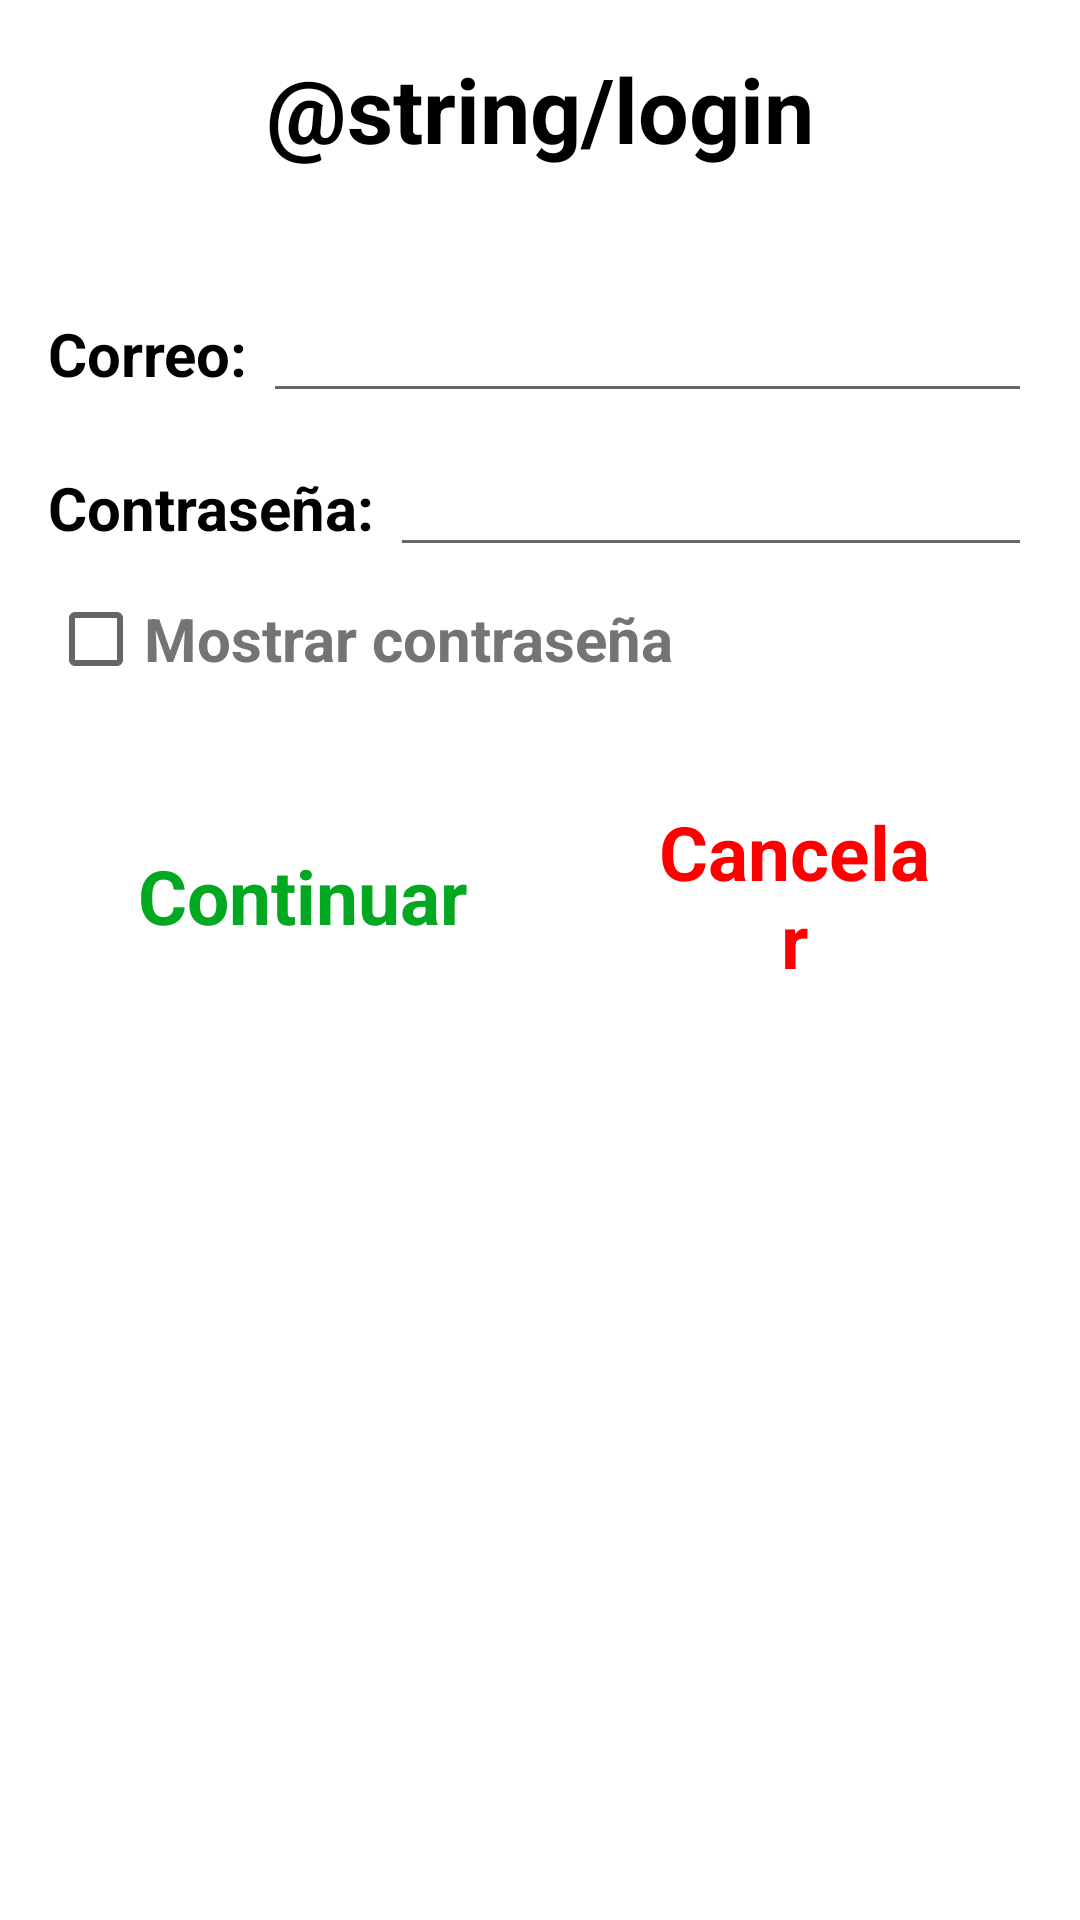

Produce the Android XML layout that renders to this screen, including the resource entries it uses.
<!-- AndroidManifest.xml: application theme Theme.MovB02Grupo4 -->
<!-- res/layout/fragment_login.xml -->
<?xml version="1.0" encoding="utf-8"?>
<androidx.constraintlayout.widget.ConstraintLayout xmlns:android="http://schemas.android.com/apk/res/android"
    xmlns:app="http://schemas.android.com/apk/res-auto"
    xmlns:tools="http://schemas.android.com/tools"
    android:layout_width="match_parent"
    android:layout_height="match_parent"
    android:orientation="vertical"
    android:padding="16dp">

    <TextView
        android:id="@+id/textView"
        android:layout_width="wrap_content"
        android:layout_height="wrap_content"
        android:text="@string/login"
        android:textColor="@color/black"
        android:textSize="30sp"
        android:textStyle="bold"
        app:layout_constraintEnd_toEndOf="parent"
        app:layout_constraintStart_toStartOf="parent"
        app:layout_constraintTop_toTopOf="parent" />

    <LinearLayout
        android:id="@+id/linearMail"
        android:layout_width="match_parent"
        android:layout_height="wrap_content"
        android:layout_marginTop="40dp"
        android:orientation="horizontal"
        app:layout_constraintEnd_toEndOf="parent"
        app:layout_constraintStart_toStartOf="parent"
        app:layout_constraintTop_toBottomOf="@+id/textView">

        <TextView
            android:layout_width="wrap_content"
            android:layout_height="wrap_content"
            android:text="Correo: "
            android:textColor="@color/black"
            android:textSize="20sp"
            android:textStyle="bold" />

        <EditText
            android:id="@+id/etEmailLogin"
            android:layout_width="match_parent"
            android:layout_height="wrap_content"
            android:inputType="text"
            android:textColor="@color/black"
            android:textColorHint="@color/black" />

    </LinearLayout>

    <LinearLayout
        android:id="@+id/linearPassword"
        android:layout_width="match_parent"
        android:layout_height="wrap_content"
        android:layout_marginTop="10dp"
        android:orientation="horizontal"
        app:layout_constraintEnd_toEndOf="parent"
        app:layout_constraintStart_toStartOf="parent"
        app:layout_constraintTop_toBottomOf="@+id/linearMail">

        <TextView
            android:layout_width="wrap_content"
            android:layout_height="wrap_content"
            android:text="Contraseña: "
            android:textColor="@color/black"
            android:textSize="20sp"
            android:textStyle="bold" />

        <EditText
            android:id="@+id/etPasswordLogin"
            android:layout_width="match_parent"
            android:layout_height="wrap_content"
            android:inputType="textPassword"
            android:textColor="@color/black"
            android:textColorHint="@color/black" />

    </LinearLayout>

    <CheckBox
        android:id="@+id/checkBox"
        android:layout_width="wrap_content"
        android:layout_height="wrap_content"
        android:text="Mostrar contraseña"
        android:textColor="#757474"
        android:textSize="20sp"
        android:textStyle="bold"
        app:layout_constraintStart_toStartOf="parent"
        app:layout_constraintTop_toBottomOf="@+id/linearPassword" />

    <LinearLayout
        android:layout_width="match_parent"
        android:layout_height="wrap_content"
        android:gravity="center"
        android:orientation="horizontal"
        app:layout_constraintTop_toBottomOf="@+id/checkBox"
        tools:layout_editor_absoluteX="16dp">

        <TextView
            android:id="@+id/continuar"
            android:layout_width="wrap_content"
            android:layout_height="wrap_content"
            android:layout_margin="30dp"
            android:gravity="center"
            android:text="Continuar"
            android:textColor="#02A81F"
            android:textSize="25sp"
            android:textStyle="bold" />

        <TextView
            android:id="@+id/cancelar"
            android:layout_width="wrap_content"
            android:layout_height="wrap_content"
            android:layout_margin="30dp"
            android:gravity="center"
            android:text="Cancelar"
            android:textColor="#FF0000"
            android:textSize="25sp"
            android:textStyle="bold" />

    </LinearLayout>


</androidx.constraintlayout.widget.ConstraintLayout>
<!-- resources referenced by this layout -->
<resources>
  <style name="Theme.MovB02Grupo4" parent="Theme.MaterialComponents.DayNight.NoActionBar">
          
          <item name="colorPrimary">@color/purple_500</item>
          <item name="colorPrimaryVariant">@color/purple_700</item>
          <item name="colorOnPrimary">@color/white</item>
          
          <item name="colorSecondary">@color/teal_200</item>
          <item name="colorSecondaryVariant">@color/teal_700</item>
          <item name="colorOnSecondary">@color/black</item>
          
          <item name="android:statusBarColor" tools:targetApi="l">?attr/colorPrimaryVariant</item>
          
      </style>
  <!-- not gathered from this repository: default colours our renderer supplied (Android Studio template values) -->
  <color name="purple_500">#FF6200EE</color>
  <color name="purple_700">#FF3700B3</color>
  <color name="teal_200">#FF03DAC5</color>
  <color name="teal_700">#FF018786</color>
  <color name="black">#FF000000</color>
  <color name="white">#FFFFFFFF</color>
</resources>
